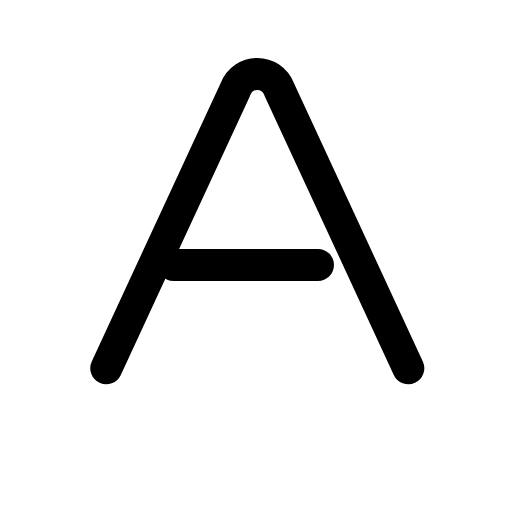
t = 0.00 s
t = 0.31 s: frame unchanged from t = 0.00 s, image omitted
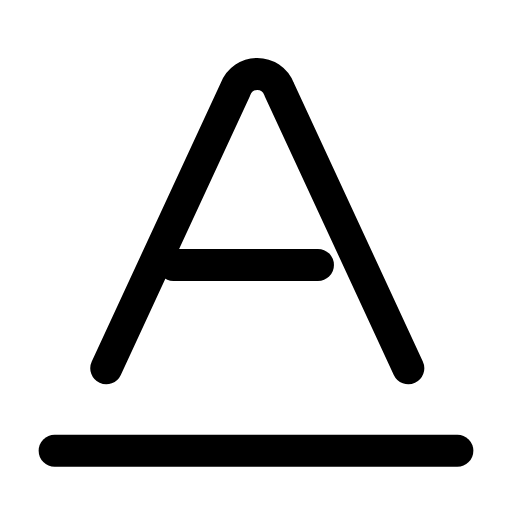
t = 0.55 s
t = 0.83 s: frame unchanged from t = 0.55 s, image omitted
t = 1.13 s: frame unchanged from t = 0.55 s, image omitted
t = 1.43 s: frame unchanged from t = 0.00 s, image omitted

The animated SVG that drew these frames (rendered in a browser with its animation timeline set to each time). Animation: 1 SMIL element (animate=1); one cycle of 1.70 s, repeats indefinitely.

<svg xmlns="http://www.w3.org/2000/svg" width="24" height="24" viewBox="0 0 24 24" fill="none"><g transform="translate(-2.52 -2.585) scale(1.21)"><path stroke="currentColor" stroke-width="1.24" stroke-linecap="round" stroke-linejoin="round" fill="none" d="M6.2 16.4L11.2 5.6C11.5 4.8 12.6 4.8 12.9 5.6L17.9 16.4"></path><line stroke="currentColor" stroke-width="1.24" stroke-linecap="round" stroke-linejoin="round" fill="none" x1="8.8" x2="14.4" y1="12.4" y2="12.4"></line><line stroke="currentColor" stroke-width="1.24" stroke-linecap="round" stroke-linejoin="round" fill="none" x1="4.2" x2="19.8" y1="19.6" y2="19.6" stroke-dasharray="15.6"><animate attributeName="stroke-dashoffset" values="15.6;15.6;0;0;0;0;15.6;15.6;15.6" keyTimes="0;0.18;0.324;0.45;0.6;0.684;0.78;0.9;1" dur="1.7s" repeatCount="indefinite" calcMode="spline" keySplines="0.16 1 0.3 1;0.16 1 0.3 1;0.16 1 0.3 1;0.16 1 0.3 1;0.16 1 0.3 1;0.16 1 0.3 1;0.16 1 0.3 1;0.16 1 0.3 1"/></line></g></svg>
